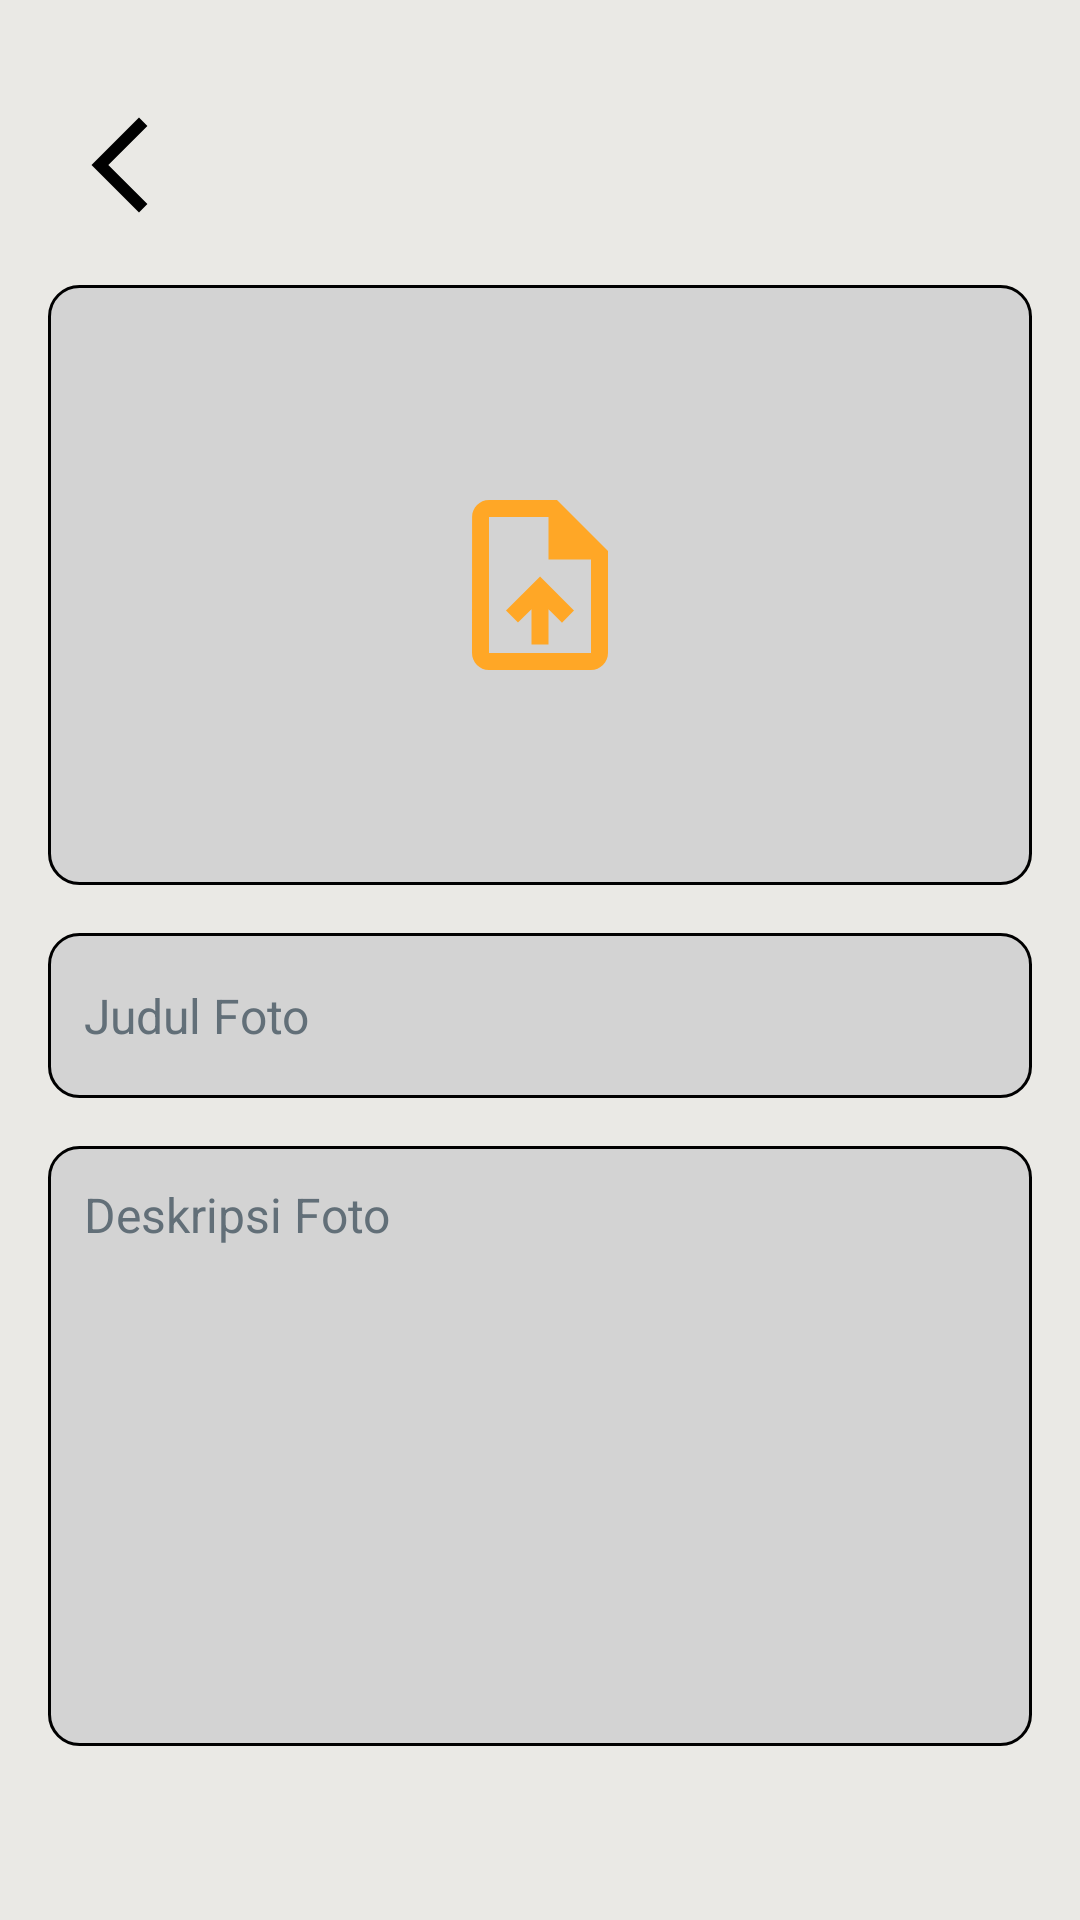

Android layout source for this screen:
<!-- AndroidManifest.xml: application theme Theme.UnStockPhotograph -->
<!-- res/layout/activity_upload.xml -->
<LinearLayout
    xmlns:android="http://schemas.android.com/apk/res/android"
    xmlns:tools="http://schemas.android.com/tools"
    android:layout_width="match_parent"
    android:layout_height="match_parent"
    android:background="#EAE9E5"
    android:padding="16dp"
    android:orientation="vertical"
    tools:context=".UploadActivity"
    >

    
    <RelativeLayout
        android:layout_width="match_parent"
        android:layout_height="wrap_content"
        android:layout_marginTop="15dp"
        android:layout_marginBottom="16dp">

        <ImageButton
            android:id="@+id/backbtn"
            android:layout_centerVertical="true"
            android:layout_width="48dp"
            android:layout_height="48dp"
            android:src="@drawable/back_icon"
            android:background="@android:color/transparent"
            android:contentDescription="backbtn" />



    </RelativeLayout>

    
    <LinearLayout
        android:layout_width="match_parent"
        android:layout_height="wrap_content"
        android:orientation="vertical">

        
        <FrameLayout
            android:layout_width="match_parent"
            android:layout_height="200dp"
            android:layout_gravity="center">

            <ImageButton
                android:id="@+id/uploadImage"
                android:layout_width="match_parent"
                android:layout_height="match_parent"
                android:layout_gravity="center"
                android:background="@drawable/rounded_upload"
                android:contentDescription="Upload File"
                android:scaleType="centerInside" />

            <ImageView
                android:layout_width="68dp"
                android:layout_height="68dp"
                android:layout_gravity="center"
                android:src="@drawable/upload_logo"
                android:textColor="#FFA726" />
        </FrameLayout>

        
        <EditText
            android:id="@+id/judulfoto"
            android:layout_width="match_parent"
            android:layout_height="55dp"
            android:layout_marginTop="16dp"
            android:background="@drawable/rounded_upload"
            android:hint="Judul Foto"
            android:padding="12dp"
            android:textColorHint="#626f78"
            android:textSize="16sp" />

        
        <EditText
            android:id="@+id/deskripsifoto"
            android:layout_width="match_parent"
            android:layout_height="200dp"
            android:layout_marginTop="16dp"
            android:background="@drawable/rounded_upload"
            android:gravity="top|start"
            android:hint="Deskripsi Foto"
            android:padding="12dp"
            android:textColorHint="#626f78"
            android:textSize="16sp" />

        <Button
            android:id="@+id/uploadbtn"
            android:layout_width="wrap_content"
            android:layout_height="wrap_content"
            android:layout_alignParentBottom="true"
            android:layout_centerHorizontal="true"
            android:layout_gravity="center"
            android:layout_marginTop="32dp"
            android:backgroundTint="#Fa1"
            android:text="Upload"
            android:textColor="#FFFFFF"
            android:textSize="16sp" />
    </LinearLayout>

    

</LinearLayout>
<!-- resources referenced by this layout -->
<resources>
  <!-- drawable back_icon (drawable) -->
  <vector xmlns:android="http://schemas.android.com/apk/res/android" android:height="38dp" android:tint="#000000" android:viewportHeight="24" android:viewportWidth="24" android:width="38dp">
        
      <path android:fillColor="@android:color/white" android:pathData="M17.77,3.77l-1.77,-1.77l-10,10l10,10l1.77,-1.77l-8.23,-8.23z"/>
      
  </vector>
  <!-- drawable rounded_upload (drawable) -->
  <?xml version="1.0" encoding="utf-8"?>
  <shape xmlns:android="http://schemas.android.com/apk/res/android" android:shape="rectangle">
      <solid android:color="#d3d3d3"/>
      <corners android:radius="10dp"/>
      <stroke
          android:width="1dp"
          android:color="#000000" />
  </shape>
  <!-- drawable upload_logo (drawable) -->
  <vector xmlns:android="http://schemas.android.com/apk/res/android" android:height="30dp" android:tint="#FFA726" android:viewportHeight="24" android:viewportWidth="24" android:width="30dp">
        
      <path android:fillColor="@android:color/white" android:pathData="M14,2L6,2c-1.1,0 -1.99,0.9 -1.99,2L4,20c0,1.1 0.89,2 1.99,2L18,22c1.1,0 2,-0.9 2,-2L20,8l-6,-6zM18,20L6,20L6,4h7v5h5v11zM8,15.01l1.41,1.41L11,14.84L11,19h2v-4.16l1.59,1.59L16,15.01 12.01,11z"/>
      
  </vector>
  <style name="Theme.UnStockPhotograph" parent="Base.Theme.UnStockPhotograph" />
  <style name="Base.Theme.UnStockPhotograph" parent="Theme.Material3.DayNight.NoActionBar">
          
          
      </style>
</resources>
